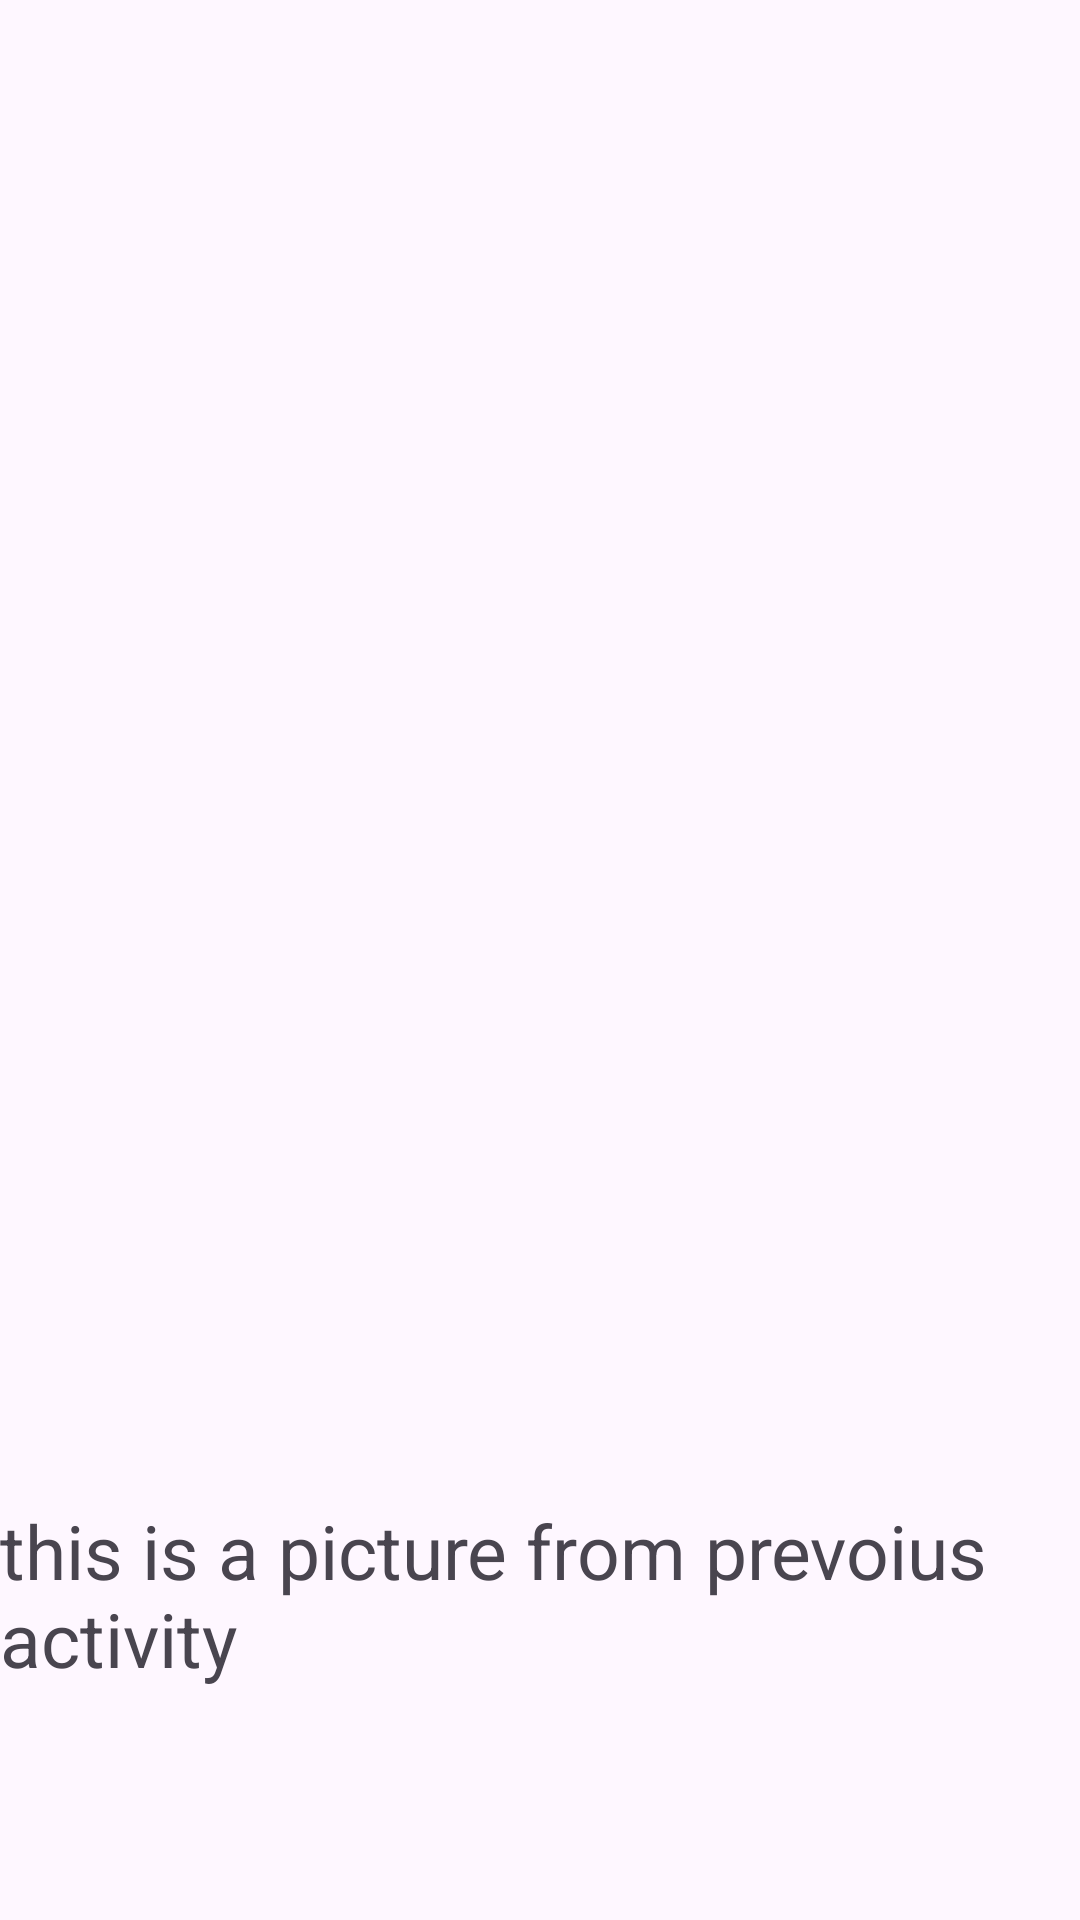

Produce the Android XML layout that renders to this screen, including the resource entries it uses.
<!-- AndroidManifest.xml: application theme Theme.RV_WITHSTAGGEREDVIEW -->
<!-- res/layout/activity_details.xml -->
<?xml version="1.0" encoding="utf-8"?>
<LinearLayout
    xmlns:android="http://schemas.android.com/apk/res/android"
    xmlns:app="http://schemas.android.com/apk/res-auto"
    xmlns:tools="http://schemas.android.com/tools"
    android:id="@+id/main"
    android:orientation="vertical"
    android:layout_width="match_parent"
    android:layout_height="match_parent"
    tools:context=".details">



    <ImageView
        android:id="@+id/detail_image"
        android:layout_width="match_parent"
        android:layout_height="500dp"
        android:src="@drawable/ic_launcher_background">

    </ImageView>
    <TextView
        android:id="@+id/detail_text"
        android:layout_width="match_parent"
        android:text="this is a picture from prevoius activity"
        android:textSize="25sp"
        android:layout_height="200dp">

    </TextView>
</LinearLayout>
<!-- resources referenced by this layout -->
<resources>
  <style name="Theme.RV_WITHSTAGGEREDVIEW" parent="Base.Theme.RV_WITHSTAGGEREDVIEW" />
  <style name="Base.Theme.RV_WITHSTAGGEREDVIEW" parent="Theme.Material3.DayNight.NoActionBar">
          
          
      </style>
</resources>
